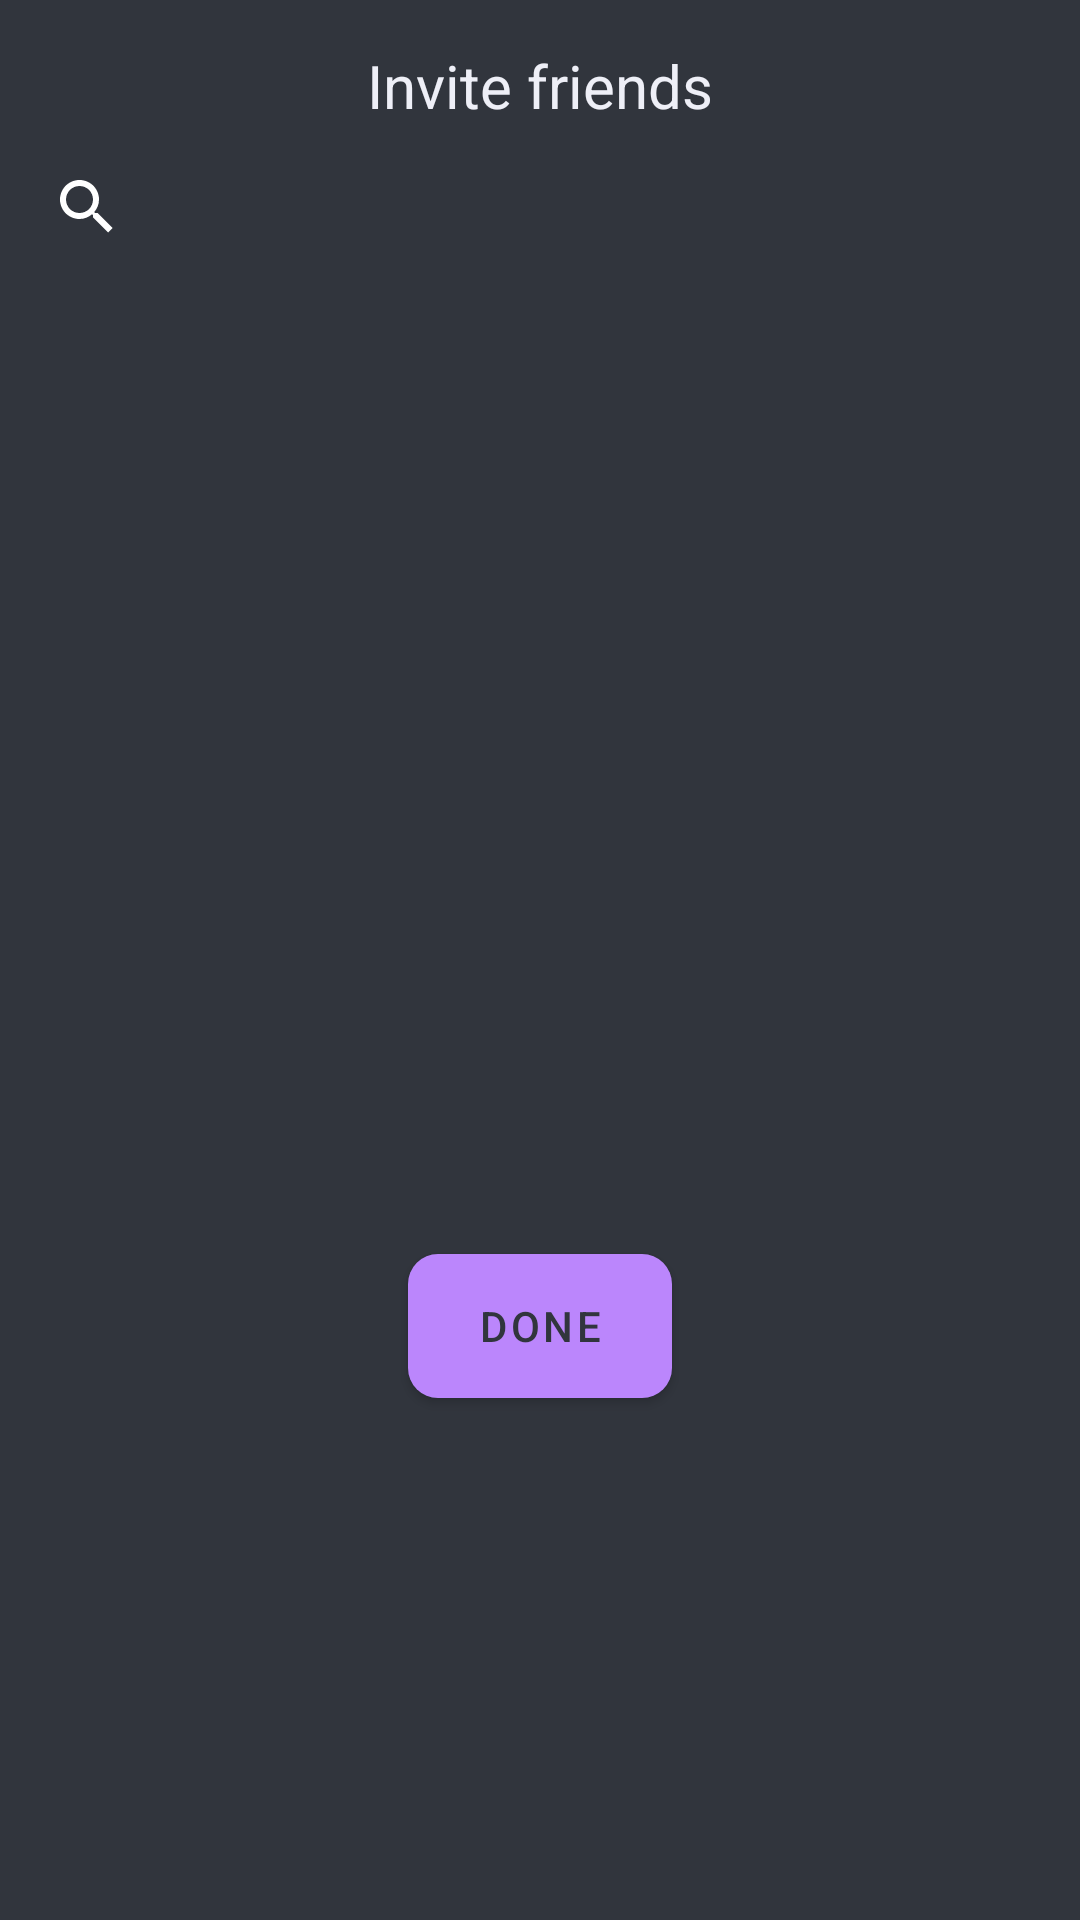

Write the Android layout XML for this screen, with the resource values it uses.
<!-- AndroidManifest.xml: application theme Theme.AndroidProject -->
<!-- res/layout/invite_friends_popup.xml -->
<?xml version="1.0" encoding="utf-8"?>
<androidx.constraintlayout.widget.ConstraintLayout
    xmlns:android="http://schemas.android.com/apk/res/android"
    android:layout_width="350dp"
    android:layout_height="475dp"
    android:padding="5dp"
    android:layout_gravity="center"
    android:background="@color/backgroundColor"
    android:theme="@style/ThemeOverlay.AppCompat.Dark.ActionBar">


    <LinearLayout
        android:layout_width="match_parent"
        android:layout_height="match_parent"
        android:orientation="vertical">


        <TextView
            android:id="@+id/Invite_friends_textview"
            android:layout_width="wrap_content"
            android:layout_height="30dp"
            android:layout_marginStart="30dp"
            android:layout_marginTop="10dp"
            android:layout_marginEnd="30dp"
            android:layout_gravity="center"
            android:text="@string/invite_friends"
            android:textSize="20sp"
            android:textColor="@color/WhiteGrey"/>

        <SearchView
            android:id="@+id/seardh_friend"
            android:layout_width="match_parent"
            android:layout_height="wrap_content" />

        <ListView
            android:id="@+id/inviteFriendsListView"
            android:layout_width="match_parent"
            android:layout_height="325dp" />

        <Button
            android:id="@+id/invite_Friends_done"
            android:layout_width="wrap_content"
            android:layout_height="wrap_content"
            android:layout_gravity="center"
            android:background="@drawable/rounded_corners"
            android:text="@string/done"
            android:textColor="@color/AlmostBlack"/>

    </LinearLayout>
</androidx.constraintlayout.widget.ConstraintLayout>
<!-- resources referenced by this layout -->
<resources>
  <color name="AlmostBlack">#31353d</color>
  <color name="WhiteGrey">#eeeff7</color>
  <color name="backgroundColor">#31353d</color>
  <!-- drawable rounded_corners (drawable) -->
  <?xml version="1.0" encoding="utf-8"?>
  <shape xmlns:android="http://schemas.android.com/apk/res/android">
      <corners android:radius="10dp" />
      <solid android:color="#92cdcf" />
  </shape>
  <string name="done">Done</string>
  <string name="invite_friends">Invite friends</string>
  <style name="Theme.AndroidProject" parent="Theme.MaterialComponents.DayNight.NoActionBar">
          
          <item name="colorPrimary">@color/purple_200</item>
          <item name="colorPrimaryVariant">@color/purple_700</item>
          <item name="colorOnPrimary">@color/black</item>
          
          <item name="colorSecondary">@color/teal_200</item>
          <item name="colorSecondaryVariant">@color/teal_200</item>
          <item name="colorOnSecondary">@color/black</item>
          
          <item name="android:statusBarColor" tools:targetApi="l">?attr/colorPrimaryVariant</item>
          
      </style>
  <color name="purple_200">#FFBB86FC</color>
  <color name="purple_700">#FF3700B3</color>
  <color name="black">#FF000000</color>
  <color name="teal_200">#FF03DAC5</color>
</resources>
